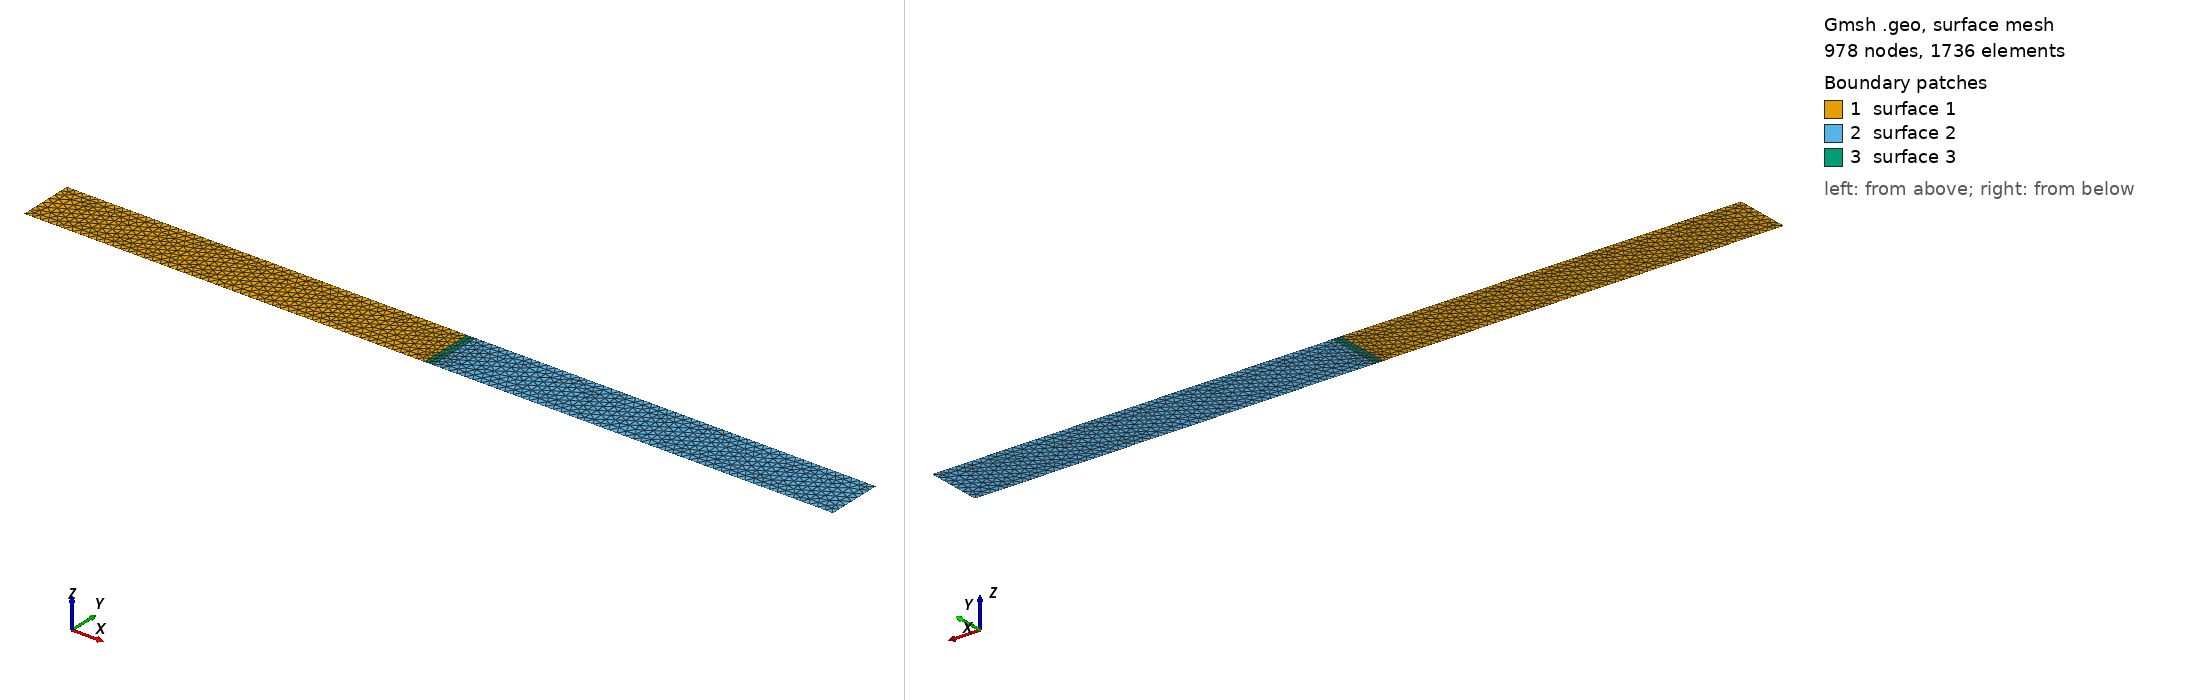

Gmsh geometry script, surface-meshed: 978 nodes, 1736 surface elements. Boundary patches (legend numbers): 1 surface 1, 2 surface 2, 3 surface 3. Left view from above one corner, right view from below the opposite corner. The script declares no physical surfaces, so the legend lists its geometric surfaces. The drawing asked Gmsh for element sizes between 1% and 20% of the model's largest extent; the script's own settings can give other sizes.

=== Bar_Full_Fine.geo (drawn) ===
// Constants //
// Mesh.SubdivisionAlgorithm = 1;
Mesh.Algorithm = 5; // Was 6
length = 12*0.0254; // 12*0.0254
height = 0.0210; // 0.0265
lc1 = 300e-6; // 300e-6
lc2 = 16.67e-6; // Normally 16.67e-6
halfModifier = 1; // Simply mesh if = 2, normal if = 1
centerLower = (1/4) / halfModifier; // Normally 1/4, must be lower than centerHigher
centerHigher = (1/3) / halfModifier; // Normally 1/3, must be higher than centerLower 
critical1 = 0.005*length; // 0.005*length
critical2 = 0.005*length; // 0.005*length
nProx = 3 * critical1; // 3 * critical1

// Left Points //
Point(1) = {-length/2, 0, 0, lc1};
Point(2) = {-nProx, 0, 0, lc1};
Point(3) = {-critical1, 0, 0, lc2};
Point(4) = {-critical1, height * centerLower, 0, lc2};
Point(5) = {-critical1, height * centerHigher, 0, lc1};
Point(6) = {-critical1, height, 0, lc2};
Point(7) = {-nProx, height, 0, lc1};
Point(8) = {-length/2, height, 0, lc1};

// Right Points //
Point(9) = {length/2, 0, 0, lc1};
Point(10) = {nProx, 0, 0, lc1};
Point(11) = {critical1, 0, 0, lc2};
Point(12) = {critical1, height * centerLower, 0, lc2};
Point(13)  ={critical1, height * centerHigher, 0, lc1};
Point(14) = {critical1, height, 0, lc2};
Point(15) = {nProx, height, 0, lc1};
Point(16) = {length/2, height, 0, lc1};

// Center Points //
Point(17) = {0, 0, 0, lc2};
Point(18) = {0, height, 0, lc2};

// Left Lines //
Line(1) = {1, 2};
Line(2) = {2, 3};
Line(3) = {3, 4};
Line(4) = {4, 5};
Line(5) = {5, 6};
Line(6) = {6, 7};
Line(7) = {7, 8};
Line(8) = {8, 1};

// Right Lines //
Line(9) = {9, 10};
Line(10) = {10, 11};
Line(11) = {11, 12};
Line(12) = {12, 13};
Line(13) = {13, 14};
Line(14) = {14, 15};
Line(15) = {15, 16};
Line(16) = {16, 9};

// Center Lines //
Line(17) = {3, 17};
Line(18) = {17, 11};
Line(19) = {14, 18};
Line(20) = {18, 6};

// Line Loop //
Line Loop(1) = {1, 2, 3, 4, 5, 6, 7, 8}; // Left Plane
Line Loop(2) = {9, 10, 11, 12, 13, 14, 15, 16}; // Right Plane
Line Loop(3) = {17, 18, 11, 12, 13, 19, 20, -5, -4, -3}; // Center Plane

// Surface //
Plane Surface(1) = {1};
Plane Surface(2) = {2};
Plane Surface(3) = {3};
